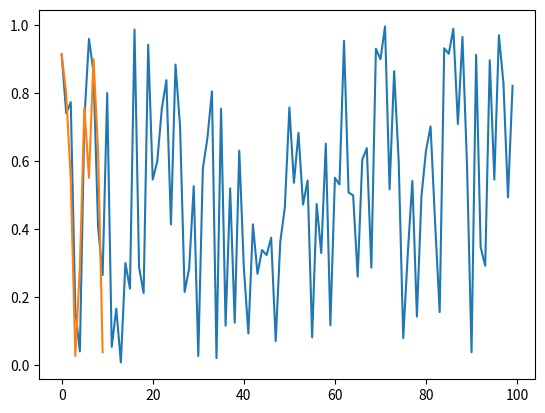

The matplotlib source for this figure:
import numpy as np

def resample(data, tgt_rate, rate):
    """
    Resamples the input signal data from the original rate to the target rate.

    Parameters:
    data (np.ndarray): The input signal data as a NumPy array.
    tgt_rate (int): The target sampling rate (in Hz).
    rate (int): The original sampling rate (in Hz).

    Returns:
    np.ndarray: The resampled data.
    """
    # Calculate the resampling factor
    resample_factor = tgt_rate / rate
    
    # Determine the number of samples in the resampled data
    num_samples = int(len(data) * resample_factor)
    
    # Use numpy's interpolation function to resample the data
    resampled_data = np.interp(
        np.linspace(0, len(data), num_samples, endpoint=False),
        np.arange(len(data)),
        data
    )

    return resampled_data

if __name__ == "__main__":
    # Example usage
    data = np.array([10.0 for _ in range(100)], dtype=np.double)
    tgt_rate = 10
    rate = 100

    result = resample(data, tgt_rate, rate)
    # print(result)

    data = np.random.rand(100)
    resampled_data = resample(data, tgt_rate, rate)

    import matplotlib.pyplot as plt

    plt.plot(data)
    plt.show()

    plt.plot(resampled_data)
    plt.show()